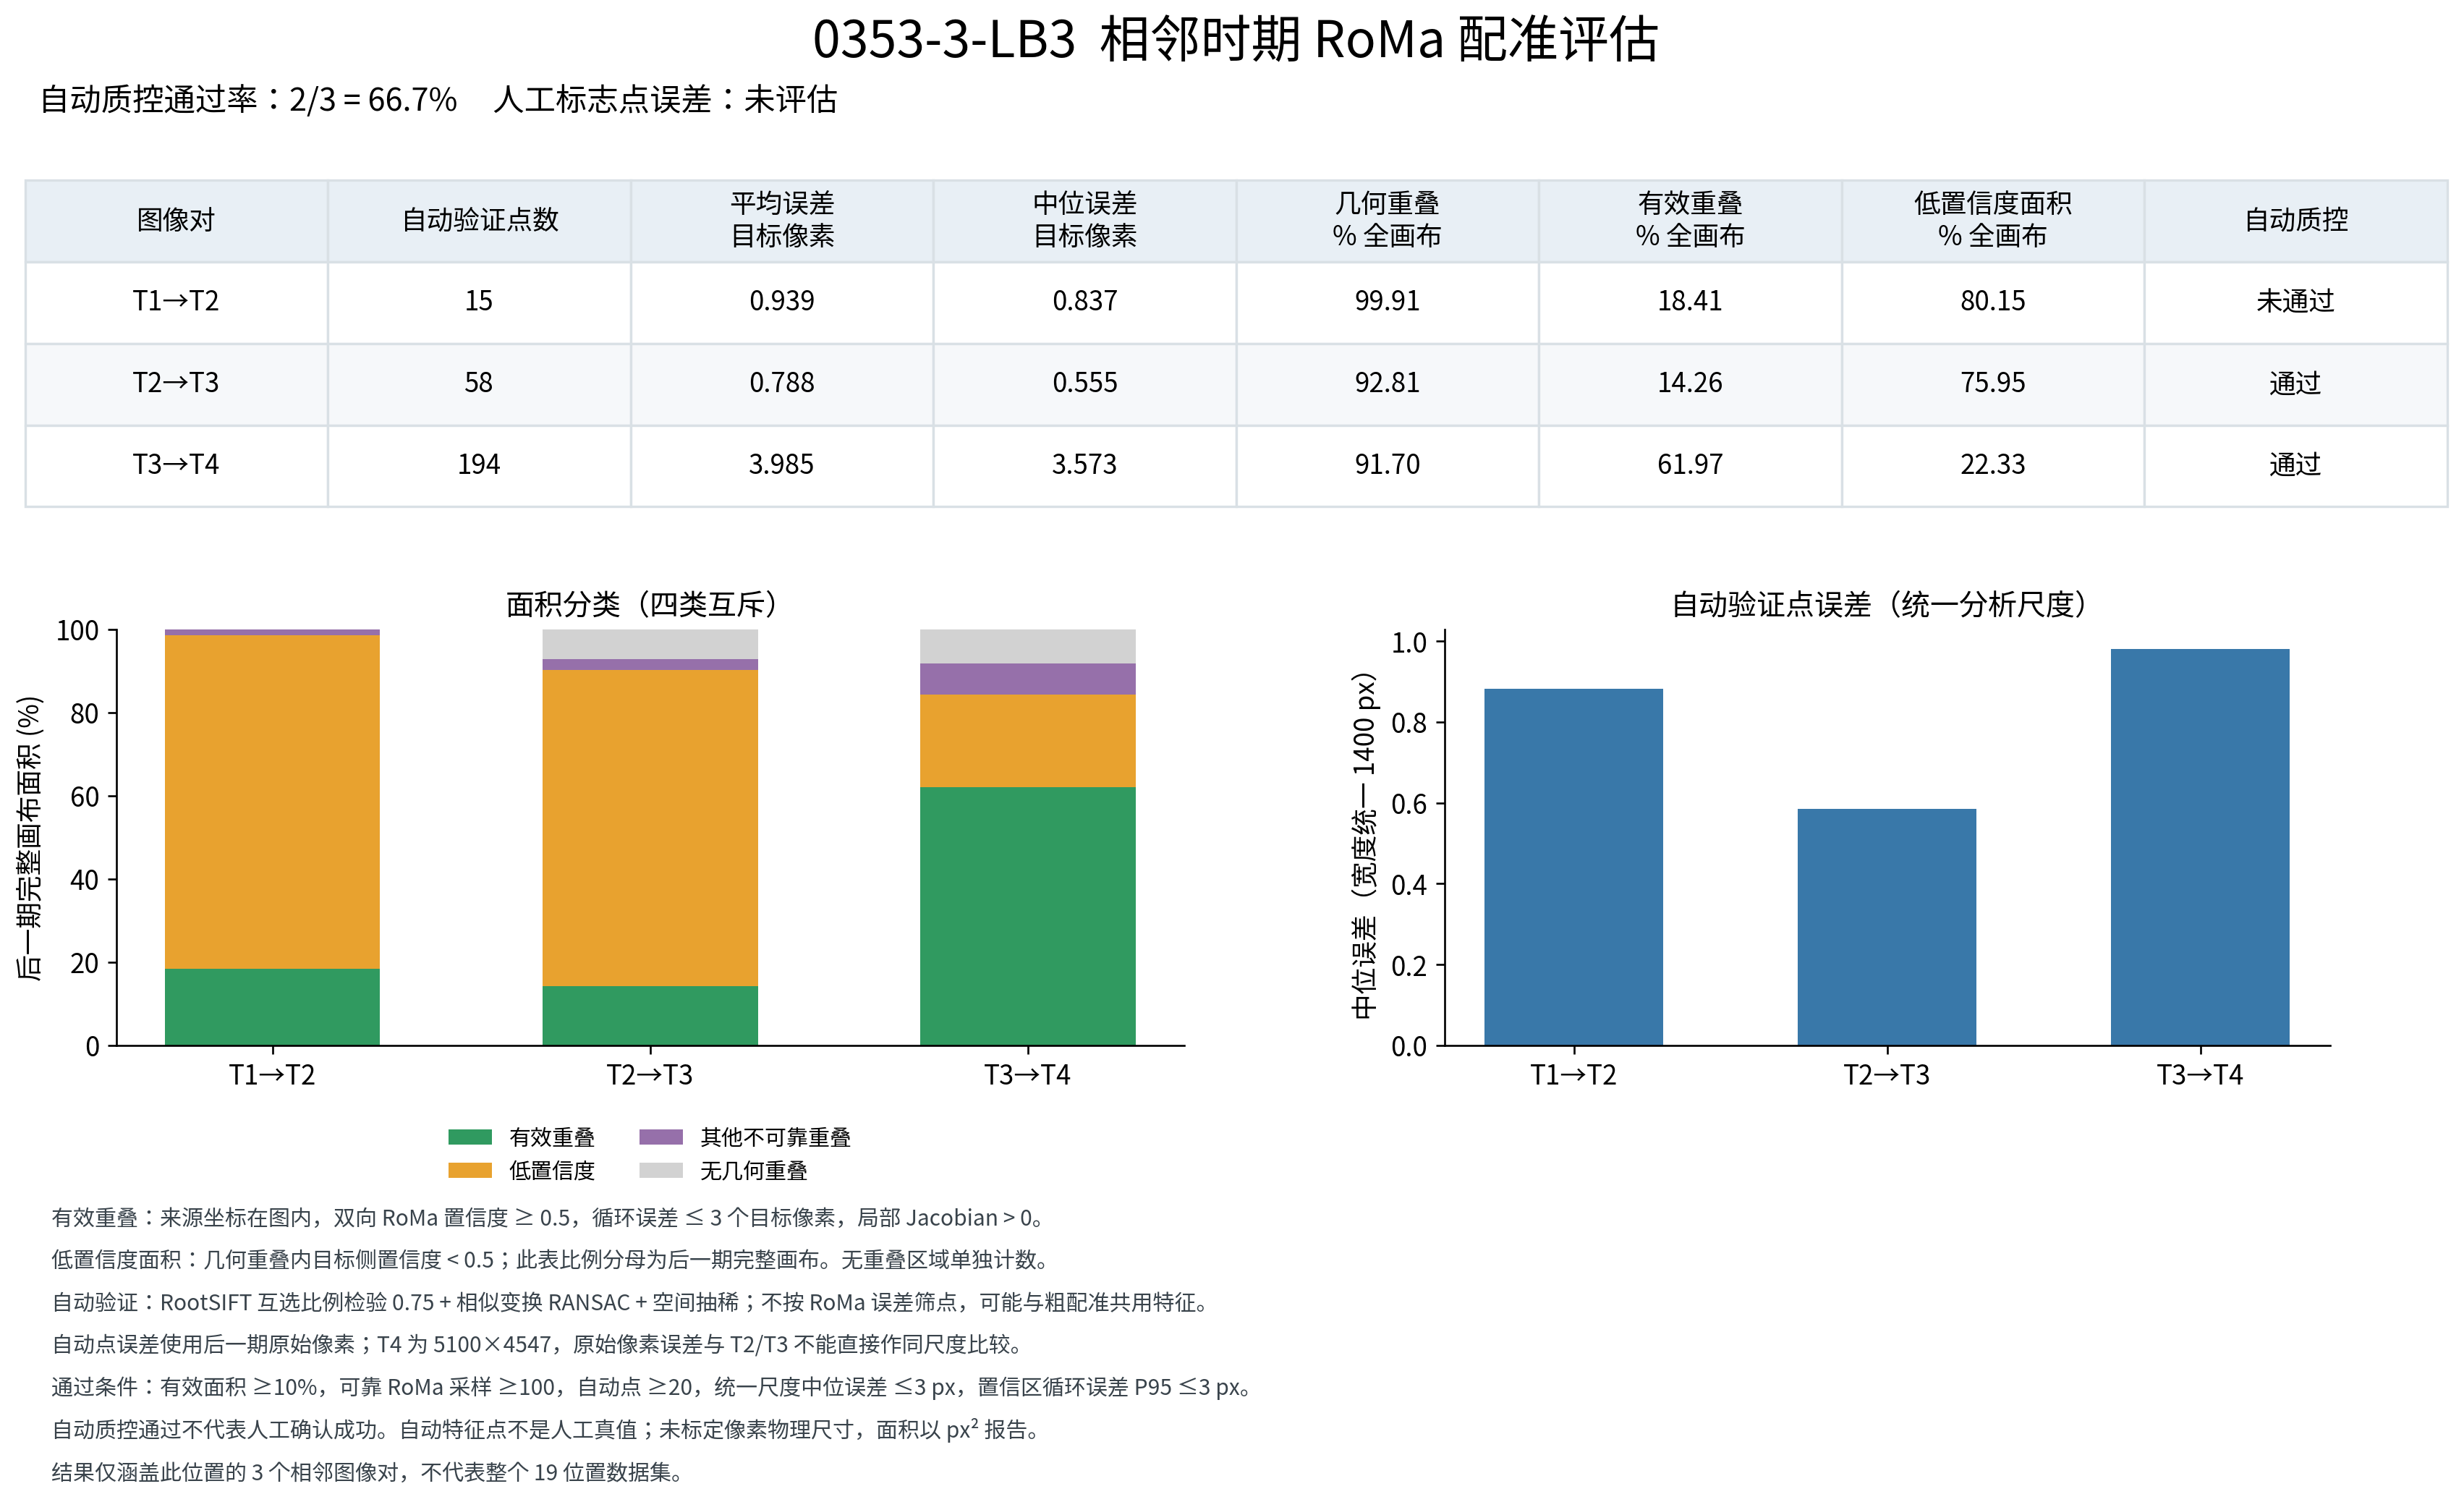

The data file committed next to this chart (first rows):
pair, target_width, target_height, automatic_qc_pass, human_landmark_TRE, automatic_validation_points, automatic_point_mean_target_px, automatic_point_median_target_px, automatic_point_rmse_target_px, automatic_point_p95_target_px, automatic_point_median_at_target_width14…, geometric_overlap_pixels, geometric_overlap_pct_target, effective_overlap_pixels, effective_overlap_pct_target, low_confidence_overlap_pixels, low_confidence_overlap_pct_target, low_confidence_pct_geometric_overlap, low_confidence_full_canvas_pixels, low_confidence_full_canvas_pct, other_unreliable_overlap_pixels, other_unreliable_overlap_pct_target, nonoverlap_pixels, nonoverlap_pct_target
T1→T2, 1328, 1184, False, 未评估（无人工标志点）, 15, 0.9391, 0.8367, 1.134, 2.167, 0.882, 1570861, 99.91, 289413, 18.41, 1260219, 80.15, 80.22, 1261710, 80.24, 21229, 1.35, 1491, 0.09483
T2→T3, 1330, 1183, True, 未评估（无人工标志点）, 58, 0.7879, 0.5553, 1.006, 1.908, 0.5846, 1460194, 92.81, 224431, 14.26, 1194936, 75.95, 81.83, 1308126, 83.14, 40827, 2.595, 113196, 7.194
T3→T4, 5100, 4547, True, 未评估（无人工标志点）, 194, 3.985, 3.573, 4.552, 8.318, 0.9808, 21264264, 91.7, 14369628, 61.97, 5177627, 22.33, 24.35, 7102871, 30.63, 1717009, 7.404, 1925436, 8.303
